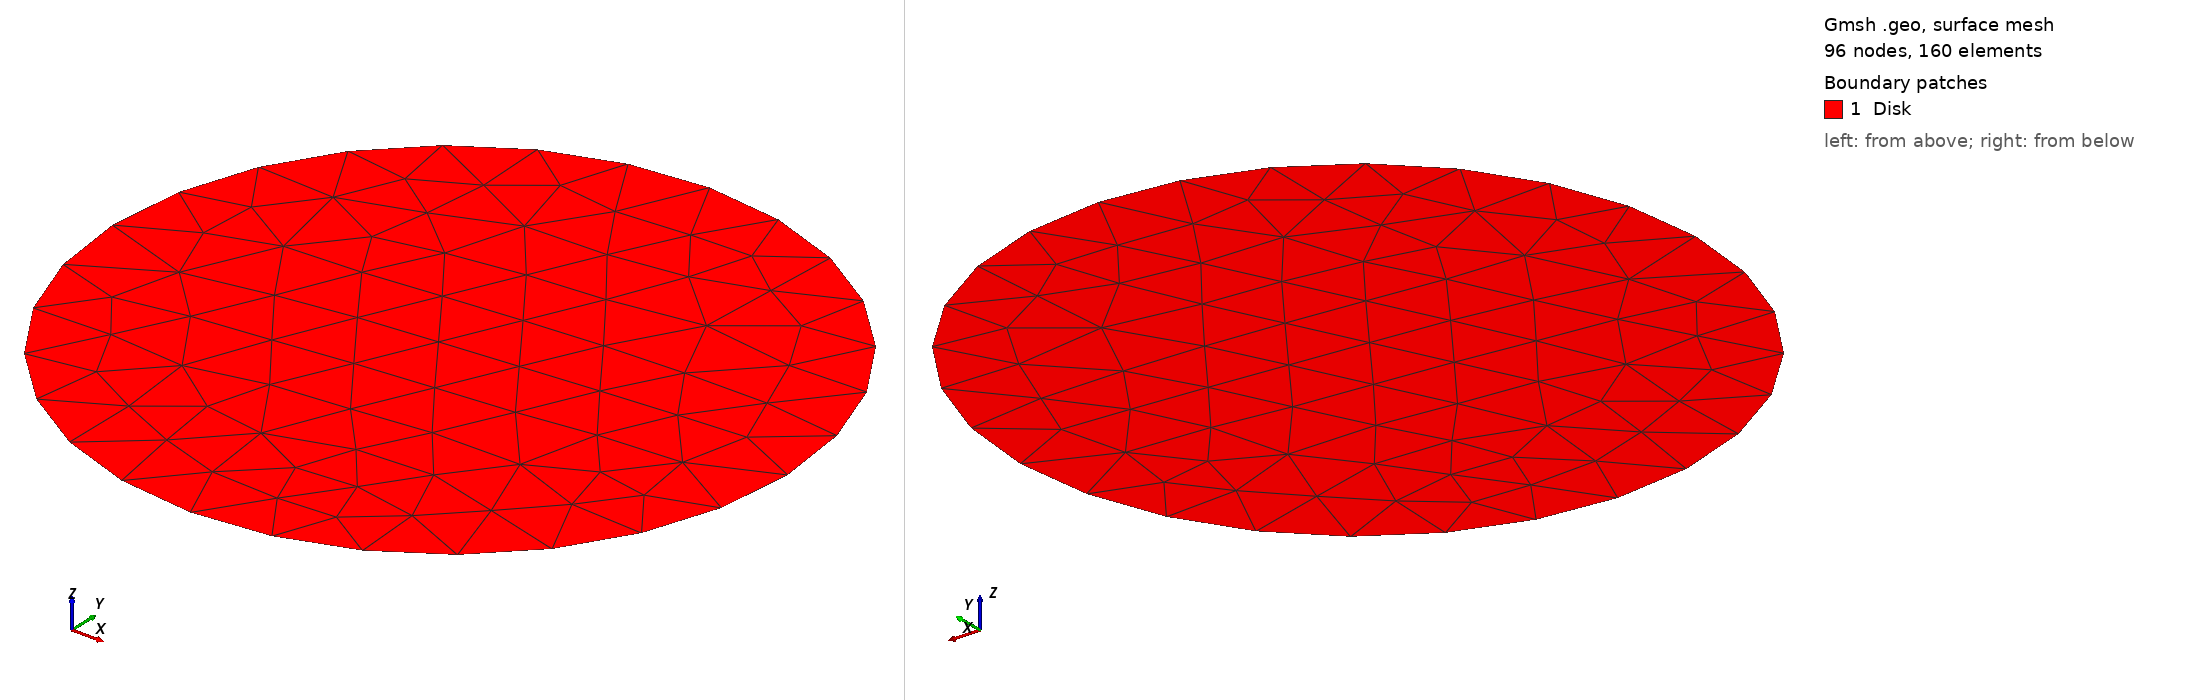

Gmsh geometry script, surface-meshed: 96 nodes, 160 surface elements. Boundary patches (legend numbers): 1 Disk. Left view from above one corner, right view from below the opposite corner. Legend entries are the model's physical surfaces. The drawing asked Gmsh for element sizes between 1% and 20% of the model's largest extent; the script's own settings can give other sizes.

=== disk_tri.geo (drawn) ===
//-------------------------------------------------------------
// Parameters (INPUT: modify these values)
//-------------------------------------------------------------
radius = 1.0;
elem_size = 0.25;

//-------------------------------------------------------------
// Center + 4 rim points (XY plane, z=0)
//-------------------------------------------------------------
Point(1) = { 0,       0,      0, elem_size};  // center
Point(2) = { radius,  0,      0, elem_size};
Point(3) = { 0,       radius, 0, elem_size};
Point(4) = {-radius,  0,      0, elem_size};
Point(5) = { 0,      -radius, 0, elem_size};

Circle(1) = {2, 1, 3};
Circle(2) = {3, 1, 4};
Circle(3) = {4, 1, 5};
Circle(4) = {5, 1, 2};

Curve Loop(1) = {1, 2, 3, 4};
Plane Surface(1) = {1};

//-------------------------------------------------------------
// Physical groups
//-------------------------------------------------------------
Physical Curve("Boundary") = {1, 2, 3, 4};
Physical Surface("Disk")   = {1};
